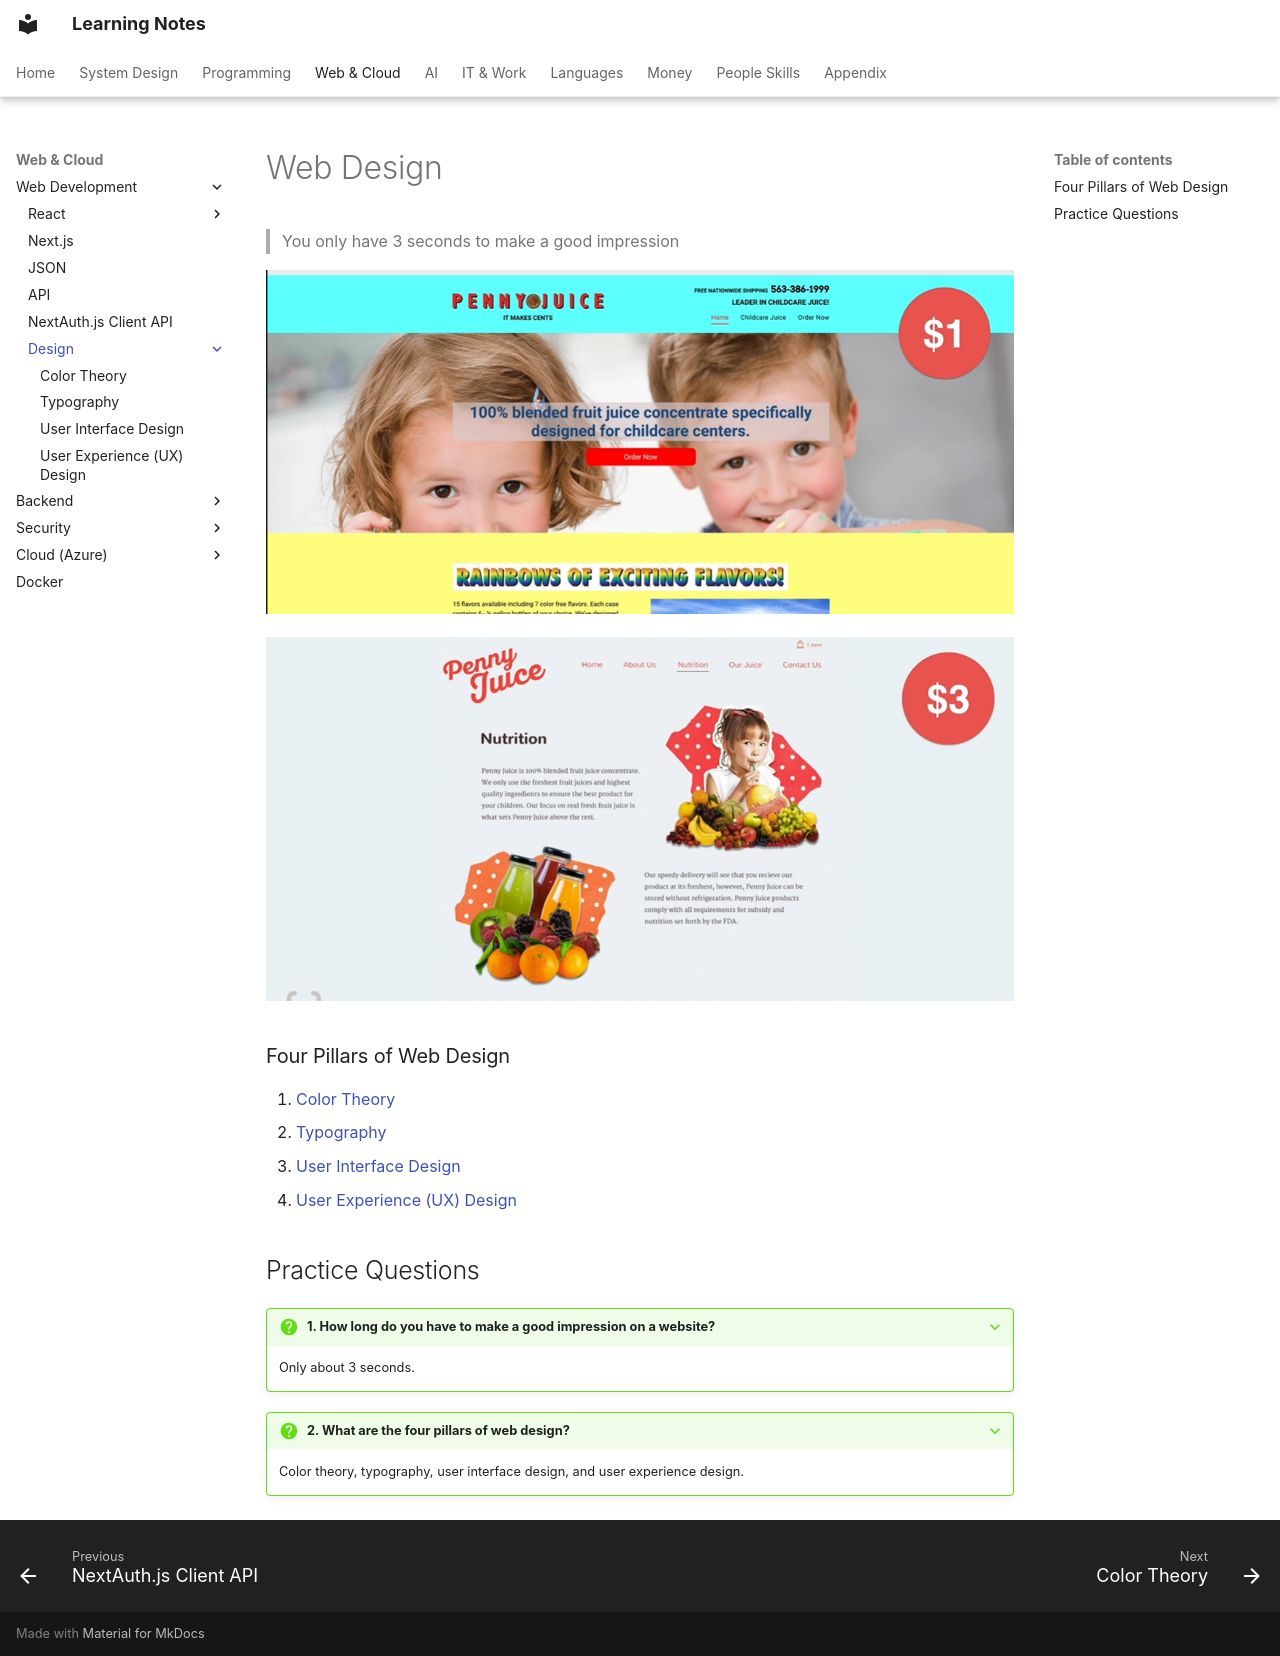

repository: pratham-garg-456/learning-notes · page: coding/web/design/index.html · generator: mkdocs

---
title: Web Design
---

# Web Design

> You only have 3 seconds to make a good impression
> 

![index](../../../assets/notion/index/image-61.png)

![index](../../../assets/notion/index/image-62.png)

### Four Pillars of Web Design

1. [Color Theory](color-theory.md)
2. [Typography](typography.md)
3. [User Interface Design](user-interface-design.md)
4. [User Experience (UX) Design](user-experience-design.md)

## Practice Questions

??? question "1. How long do you have to make a good impression on a website?"

    Only about 3 seconds.

??? question "2. What are the four pillars of web design?"

    Color theory, typography, user interface design, and user experience design.
